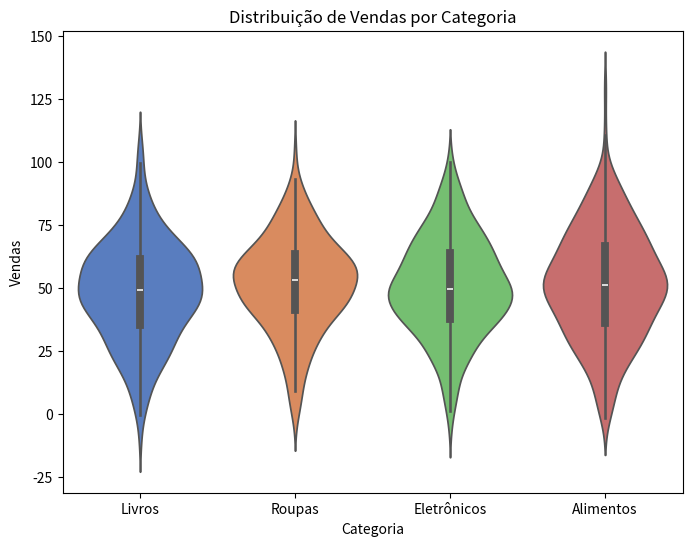

Write the Python code that produced this figure.
# O violinplot é útil para vizualizar a distribuição de uma variável numérica em diferentes categorias.

import seaborn as sns
import matplotlib.pyplot as plt
import pandas as pd
import numpy as np

categorias = ['Eletrônicos', 'Roupas', 'Alimentos', 'Livros']
vendas = {
    'Categoria': np.random.choice(categorias, 1000),
    'Vendas': np.random.normal(loc=50, scale=20, size=1000)
}

df =pd.DataFrame(vendas)
print(df)

# 2 - Criando ViolinPlot com Seaborn
plt.figure(figsize=(8, 6))
sns.violinplot(
    x='Categoria',
    y='Vendas',
    data=df,
    palette='muted'
)

plt.title('Distribuição de Vendas por Categoria')
plt.xlabel('Categoria')
plt.ylabel('Vendas')
plt.show()